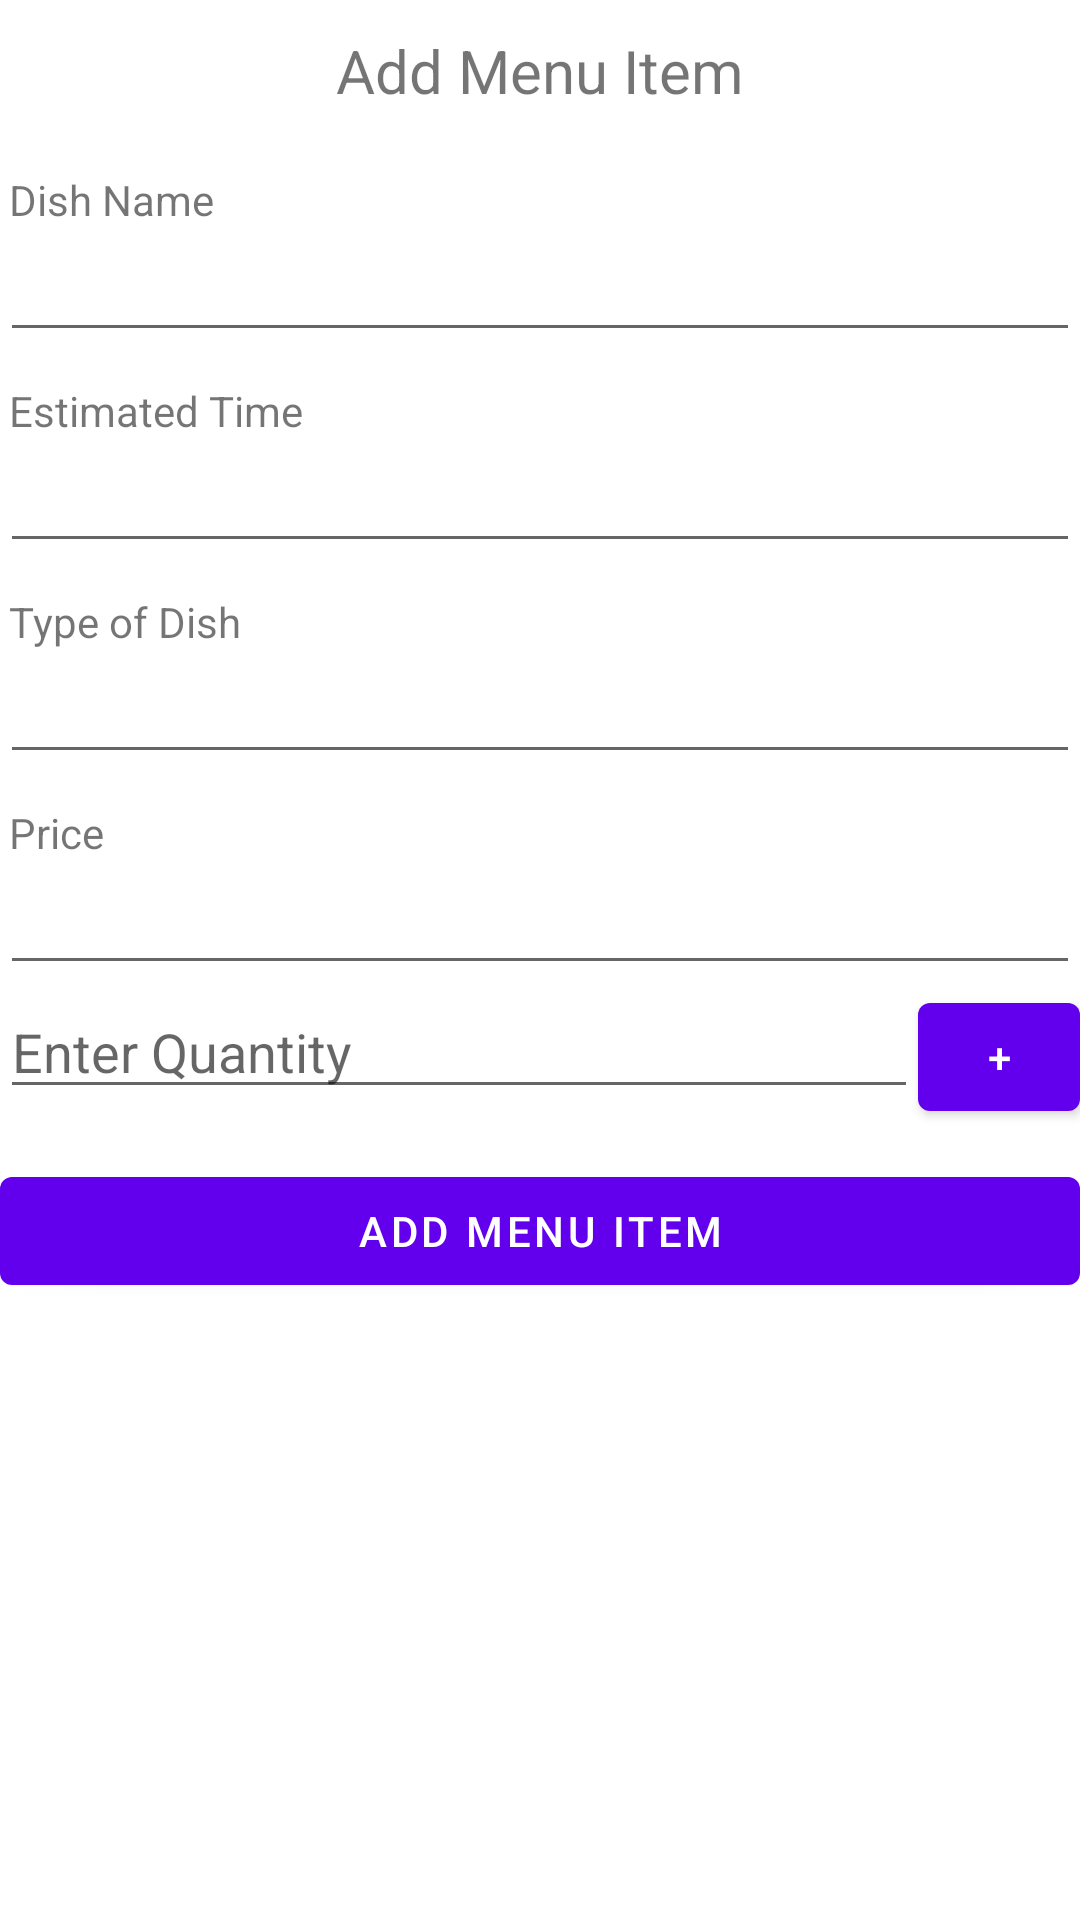

Android layout source for this screen:
<!-- AndroidManifest.xml: application theme Theme.RestoMobile -->
<!-- res/layout/add_menu_product.xml -->
<?xml version="1.0" encoding="utf-8"?>
<androidx.constraintlayout.widget.ConstraintLayout xmlns:android="http://schemas.android.com/apk/res/android"
    xmlns:app="http://schemas.android.com/apk/res-auto"
    android:layout_width="match_parent"
    android:layout_height="match_parent">
    <ScrollView
        android:layout_width="match_parent"
        android:layout_height="wrap_content"
        app:layout_constraintEnd_toEndOf="parent"
        app:layout_constraintHorizontal_bias="0.5"
        app:layout_constraintStart_toStartOf="parent"
        app:layout_constraintTop_toTopOf="parent">

        <LinearLayout
            android:layout_width="match_parent"
            android:layout_height="wrap_content"
            android:orientation="vertical">

            <TextView
                android:layout_width="match_parent"
                android:layout_height="wrap_content"
                android:text="Add Menu Item"
                android:layout_marginTop="10dp"
                android:layout_marginBottom="10dp"
                android:gravity="center_horizontal"
                android:textSize="20sp" />

            <TextView
                android:layout_marginLeft="3dp"
                android:layout_width="wrap_content"
                android:layout_height="wrap_content"
                android:layout_marginTop="10dp"
                android:text="Dish Name" />

            <EditText
                android:id="@+id/AddDishName300"
                android:layout_width="match_parent"
                android:layout_height="wrap_content"
                android:inputType="text" />

            <TextView
                android:layout_marginLeft="3dp"
                android:layout_width="wrap_content"
                android:layout_height="wrap_content"
                android:layout_marginTop="10dp"
                android:text="Estimated Time" />

            <EditText
                android:id="@+id/AddDishEstimatedTime300"
                android:layout_width="match_parent"
                android:layout_height="wrap_content"
                android:inputType="text|time" />

            <TextView
                android:layout_marginLeft="3dp"
                android:layout_width="wrap_content"
                android:layout_height="wrap_content"
                android:layout_marginTop="10dp"
                android:text="Type of Dish" />

            <EditText
                android:id="@+id/AddDishType300"
                android:layout_width="match_parent"
                android:layout_height="wrap_content"
                android:inputType="text" />

            <TextView
                android:layout_marginLeft="3dp"
                android:layout_width="wrap_content"
                android:layout_height="wrap_content"
                android:layout_marginTop="10dp"
                android:text="Price" />

            <EditText
                android:id="@+id/AddDishPrice300"
                android:layout_width="match_parent"
                android:layout_height="wrap_content"
                android:inputType="text" />



            <LinearLayout
                android:layout_width="match_parent"
                android:layout_height="wrap_content"
                android:orientation="horizontal"
                android:weightSum="1">

                <EditText
                    android:id="@+id/AddQuantity300"
                    android:layout_width="match_parent"
                    android:layout_height="wrap_content"
                    android:layout_weight="0.15"
                    android:hint="Enter Quantity"
                    android:inputType="number" />

                <Button
                    android:id="@+id/AddIngredientQuantityButton300"
                    android:layout_width="match_parent"
                    android:layout_height="wrap_content"
                    android:layout_weight="0.85"

                    android:text="+" />

            </LinearLayout>

            <Button
                android:id="@+id/AddMenuItemButton300"
                android:layout_width="match_parent"
                android:layout_height="wrap_content"
                android:layout_marginTop="10dp"

                android:text="Add Menu Item" />
        </LinearLayout>


    </ScrollView>

</androidx.constraintlayout.widget.ConstraintLayout>
<!-- resources referenced by this layout -->
<resources>
  <style name="Theme.RestoMobile" parent="Theme.MaterialComponents.DayNight.DarkActionBar">
          
          <item name="colorPrimary">@color/purple_500</item>
          <item name="colorPrimaryVariant">@color/purple_700</item>
          <item name="colorOnPrimary">@color/white</item>
          
          <item name="colorSecondary">@color/teal_200</item>
          <item name="colorSecondaryVariant">@color/teal_700</item>
          <item name="colorOnSecondary">@color/black</item>
          
          <item name="android:statusBarColor" tools:targetApi="l">?attr/colorPrimaryVariant</item>
          
      </style>
  <!-- not gathered from this repository: default colours our renderer supplied (Android Studio template values) -->
  <color name="purple_500">#FF6200EE</color>
  <color name="purple_700">#FF3700B3</color>
  <color name="teal_200">#FF03DAC5</color>
  <color name="teal_700">#FF018786</color>
  <color name="black">#FF000000</color>
  <color name="white">#FFFFFFFF</color>
</resources>
